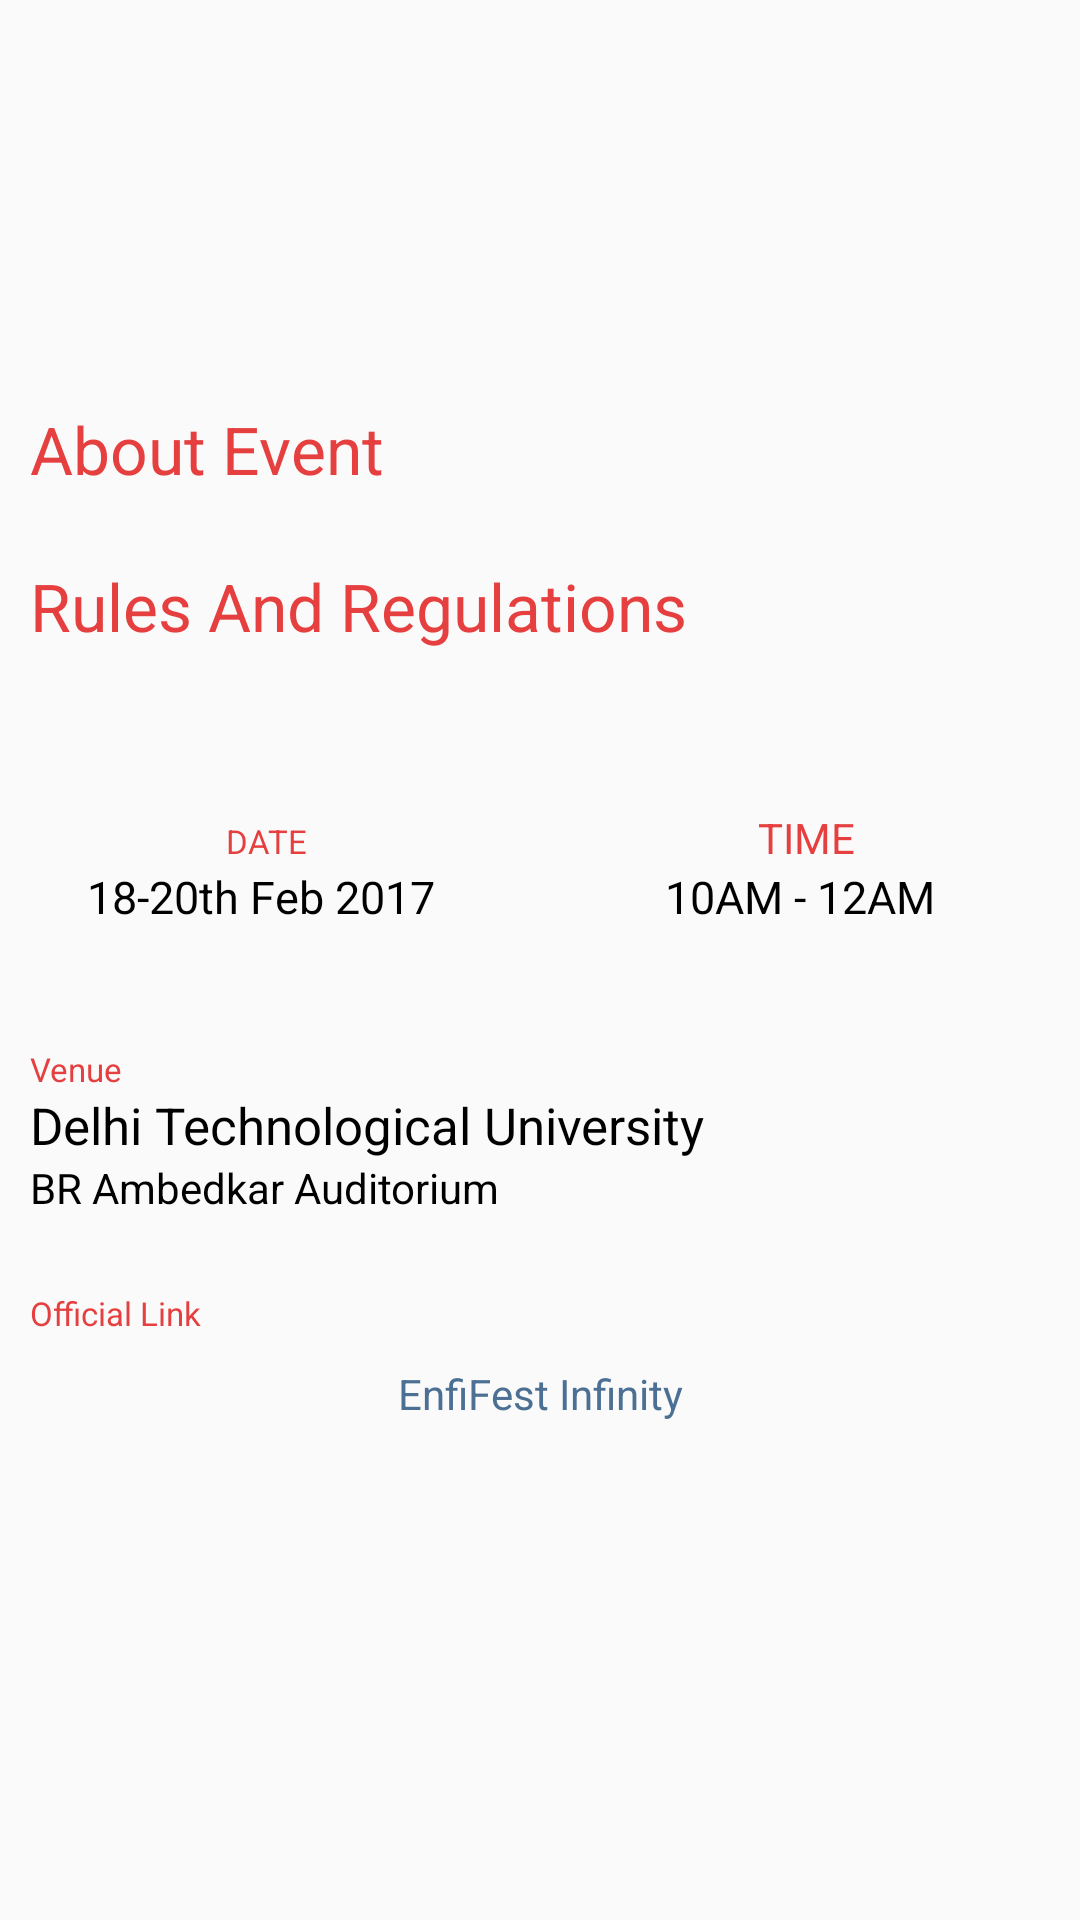

Reconstruct the res/layout file that produces this screen, plus the resources it refers to.
<!-- AndroidManifest.xml: activity theme AppTheme2 -->
<!-- res/layout/activity_master_event.xml -->
<?xml version="1.0" encoding="utf-8"?>
<RelativeLayout xmlns:android="http://schemas.android.com/apk/res/android"
    xmlns:tools="http://schemas.android.com/tools"
    xmlns:app="http://schemas.android.com/apk/res-auto"
    android:id="@+id/activity_master_event"
    android:layout_width="match_parent"
    android:layout_height="match_parent"
    tools:context="org.sddtu.engifest2017.MasterEventActivity">

    <ScrollView
        android:layout_width="match_parent"
        android:layout_height="wrap_content"
        android:layout_alignParentLeft="true"
        android:layout_alignParentStart="true"
        >
        <LinearLayout
            android:layout_width="match_parent"
            android:layout_height="wrap_content"
            android:orientation="vertical"
            >
    <ImageView
        android:layout_width="match_parent"
        android:layout_height="125dp"
        android:scaleType="fitXY"
        android:id="@+id/image_master"
        android:src="@drawable/engievents"
        />

         <TextView
             android:layout_width="match_parent"
             android:layout_height="wrap_content"
             android:text="About Event"
             android:textAppearance="?android:textAppearanceLarge"
             android:paddingRight="10dp"
             android:paddingLeft="10dp"
             android:paddingTop="10dp"
             android:paddingBottom="2dp"
             android:textColor="#e53f3f"
             />
            <TextView
                android:layout_width="match_parent"
                android:layout_height="wrap_content"
                android:paddingRight="10dp"
                android:paddingLeft="10dp"
                android:paddingBottom="2dp"
                android:id="@+id/about_event"
                />
            <TextView
                android:layout_width="match_parent"
                android:paddingRight="10dp"
                android:paddingLeft="10dp"
                android:paddingBottom="2dp"
                android:id="@+id/rulesregul"
                android:layout_height="wrap_content"
                android:text="Rules And Regulations"
                android:textAppearance="?android:textAppearanceLarge"
                android:textColor="#e53f3f"
                />
            <TextView
                android:layout_width="match_parent"
                android:layout_height="wrap_content"
                android:paddingRight="10dp"
                android:paddingLeft="10dp"
                android:paddingBottom="2dp"
                android:id="@+id/rules_event"
                />
            <LinearLayout
                android:layout_width="match_parent"
                android:layout_height="wrap_content"
                android:orientation="horizontal"
                android:layout_marginTop="10dp"
                android:paddingTop="20dp"
                >
                <TextView
                    android:layout_width="wrap_content"
                    android:layout_height="wrap_content"
                    android:text="DATE"
                    android:textColor="#e53f3f"
                    android:textSize="11dp"
                    android:gravity="center"
                    android:layout_weight="1"
                    />
                <TextView
                    android:layout_width="wrap_content"
                    android:layout_height="wrap_content"
                    android:text="TIME"
                    android:textColor="#e53f3f"
                    android:gravity="center"
                    android:layout_weight="1"
                    />
            </LinearLayout>
            <LinearLayout
                android:layout_width="match_parent"
                android:layout_height="wrap_content"
                android:orientation="horizontal"
                android:paddingBottom="10dp"
                >
                <TextView
                    android:layout_width="wrap_content"
                    android:layout_height="wrap_content"
                    android:text="18-20th Feb 2017"
                    android:gravity="center"
                    android:textSize="15dp"
                    android:textColor="#000"
                    android:layout_weight="0.6"
                    android:id="@+id/eventdate"
                    />
                <TextView
                    android:layout_width="wrap_content"
                    android:layout_height="wrap_content"
                    android:text="10AM - 12AM"
                    android:textSize="15dp"
                    android:textColor="#000"
                    android:gravity="center"
                    android:layout_weight="1"
                    android:id="@+id/eventtime"
                    />
            </LinearLayout>
            <LinearLayout
                android:layout_width="match_parent"
                android:layout_height="wrap_content"
                android:padding="10dp"
                android:layout_marginTop="5dp"
                android:orientation="horizontal"
                >
                <LinearLayout
                    android:layout_width="wrap_content"
                    android:layout_height="wrap_content"
                    android:orientation="vertical"
                    android:paddingTop="15dp"
                    android:paddingBottom="5dp"
                    android:layout_weight="1"
                    >
                    <TextView
                        android:layout_width="wrap_content"
                        android:layout_height="wrap_content"
                        android:textSize="11dp"
                        android:text="Venue"
                        android:textColor="#e53f3f"
                        android:id="@+id/eventvenue"

                        />
                    <TextView
                        android:layout_width="wrap_content"
                        android:layout_height="wrap_content"
                        android:text="Delhi Technological University"
                        android:textColor="#000"
                        android:textSize="17dp"
                        />
                    <TextView
                        android:layout_width="wrap_content"
                        android:layout_height="wrap_content"
                        android:textColor="#000"
                        android:text="BR Ambedkar Auditorium"
                        android:id="@+id/master_venue"
                        />
                </LinearLayout>
            </LinearLayout>
            <TextView
                android:padding="10dp"
                android:textSize="11dp"
                android:textColor="#e53f3f"
                android:id="@+id/offlink"
                android:layout_width="match_parent"
                android:layout_height="wrap_content"
                android:text="Official Link"
                />
            <TextView
                android:layout_width="match_parent"
                android:layout_height="wrap_content"
                android:gravity="center"
                android:layout_marginBottom="10dp"
                android:autoLink="web"
                android:text="EnfiFest Infinity"
                android:textColor="#4c7093"
                android:id="@+id/eventlink"

                />
        </LinearLayout>
    </ScrollView>

    <TextView
        android:layout_width="match_parent"
        android:layout_height="wrap_content"
        android:paddingLeft="10dp"
        android:paddingRight="10dp"
        android:paddingBottom="10dp"
        android:textColor="#000"
        android:text="@string/Anusanthan"
        android:id="@+id/rules_details"
        android:layout_alignParentLeft="true"
        android:layout_alignParentStart="true"
        android:layout_marginLeft="537dp"
        android:layout_marginStart="537dp" />
</RelativeLayout>
<!-- resources referenced by this layout -->
<resources>
  <string name="Anusanthan">GROUP
  \n1.   For folk, teams have to perform one of the following dance forms:
  \n  Alkap, Bhangra, Bhavai, Bihu, Cheraw (bamboo dance) , Chhau, Dhap, Dumhal, Gambhira, Garba(dandiya), Gaur dance, Ghoomar, Ghumura, Giddha, Gondhal, Jawara ,Jhoomer, Kalbelia, Karakattam, Koli, Lavani, Naga dance, Odissi, Padhar, Raas.
  \n If team wants to perform a form other than those mentioned above, they are required to contact the coordinators well in advance.
  \n 2.   All forms of pure Indian classical dance forms are allowed.
  \n 3.	Semi-classical styles are allowed provided there are distinctive classical elements are identified in the performance, amalgamated with other fusion styles. Contact the event coordinator in case of any queries.
  \n 4.   The teams must bring CDs/ Pen-drive for the music (audio format)
  \n 5.   Time Limit:
  \n Minimum: 7 minutes
  \n Maximum: 10 minutes.
  \n (One minute will be allowed in addition to maximum time for setup and strike of props)
  \n 6.   Team size:
  \n Minimum: 6
  \n Maximum: 15
  \n 7.	Judging Criteria:Choreography, Synchronization, Expression, Creativity, Prop Usage, Costume, Energy, Stage coverage, and overall impact.
  \n 8.  All props are allowed except for the following:
  \n Swords, knives, or any other sharp objects (unless plastic – but must be approved prior to performance)
  \n Fire in any form (candles, torches, etc.)
  \n Fog or smoke Helium balloons Special lighting
  \n
  \n
  \n SOLO
  \n
  \n
  \n
  \n ROUND 1: Online Prelims:
  \n PARTICIPANTS ARE SUPPOSED TO SEND A VIDEO OF THEIR PERFORMANCE(MAXIMUM: 6
  \n MINUTES, CLASSICAL/SEMI-CLASSICAL/FOLK) TO  nrityangana.dtu@gmail.com LATEST BY
  \n
  \n 12TH FEBRUARY 2017.
  \n
  \n
  \n 1.   All forms of pure Indian classical dance forms are allowed.
  \n 2.	Semi-classical styles are allowed provided there are distinctive classical elements are identified in the performance, amalgamated with other fusion styles. Contact the event coordinator in case of any queries.
  \n 3.   For folk, teams have to perform one of the following dance forms:
  Alkap, Bhangra, Bhavai, Bihu, Cheraw (bamboo dance) , Chhau, Dhap, Dumhal, Gambhira,Garba (dandiya), Gaur dance, Ghoomar, Ghumura, Giddha, Gondhal, Jawara
  ,Jhoomer, Kalbelia, Karakattam, Koli, Lavani, Naga dance, Odissi, Padhar, Raas.
  
  
  If a participant wants to perform a form other than those mentioned above, they are required to contact the coordinators well in advance.
  \n 4.	Time Limit(Online Prelims): Minimum: 4 minutes Maximum: 7 minutes.
  (One minute will be allowed in addition to maximum time for setup and strike of props)
  \n 5.   Judging Criteria:
  \n
  \n      Choreography, Synchronization, Expression, Creativity, Prop Usage, Costume, Energy, Stage coverage, and overall impact.
  \n All props are allowed except for the following:
  \n Swords, knives, or any other sharp objects (unless plastic – but must be approved prior to performance)
  \n Fire in any form (candles, torches, etc. Fog or smoke
  \n
  \n
  \n
  \n Helium balloons
  \n Special lighting
  \n
  \n
  \n
  \n ROUND 2: ONE ON ONE FACE OFF BATTLE
  \n
  \n
  \n THE SELECTED CONTESTANTS WILL MOVE FORWARD TO ROUND TWO, IN WHICH THEY WILL BATTLE AGAINST A FELLOW CONTESTANT(FACE OFF) ON THE SONG CHOSEN BY THE ORGANISERS. THE PARTICIPANTS SHALL PERFORM THEIR SELECTED CLASSICAL/SEMI- CLASSICAL/FOLK DANC STYLE ON SONGS THAT MAY NOT BE OF THE SAME GENRE.
  \n
  \n
  \n **In case of conflicts, decision of the judges would be considered final and binding**
  \n
  \n
  \n For queries, contact:
  \n
  \n
  \n Aditi Maheshwari
  \n 9717481156
  </string>
  <style name="AppTheme2" parent="Theme.AppCompat.Light.DarkActionBar">
          <item name="colorPrimary">#e53f3f</item>
          <item name="colorPrimaryDark">#b81c1c</item>
          <item name="colorAccent">#96261d</item>
      </style>
</resources>
